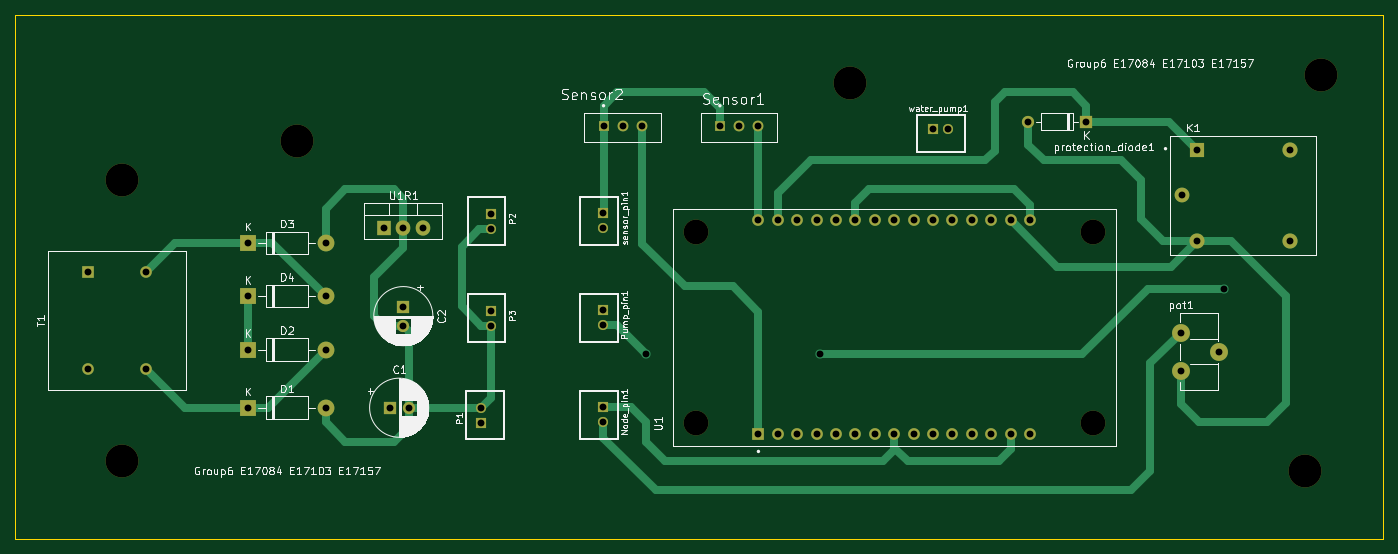
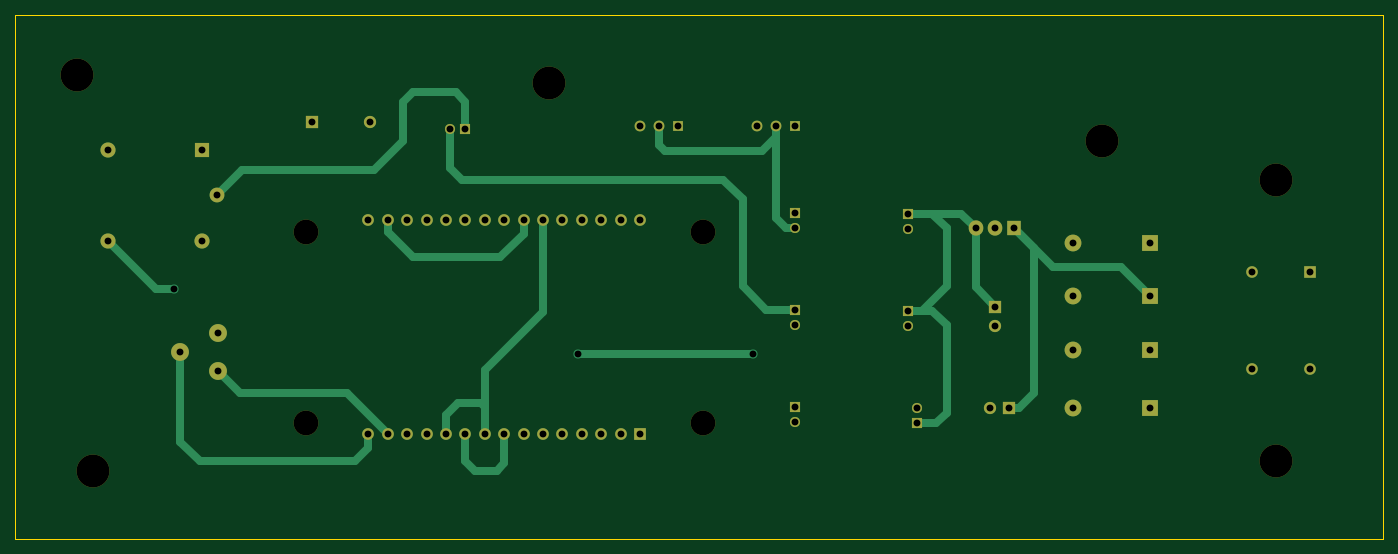
Circuit board: 9 layer files. Board 179.1 x 68.6 mm.
- bottom_copper: KiCad PCB 11 - EE356 PCB 9 (2023-01-19)-B_Cu.gbr (11839 bytes)
- bottom_mask: KiCad PCB 11 - EE356 PCB 9 (2023-01-19)-B_Mask.gbr (4291 bytes)
- bottom_silk: KiCad PCB 11 - EE356 PCB 9 (2023-01-19)-B_Silkscreen.gbr (504 bytes)
- outline: KiCad PCB 11 - EE356 PCB 9 (2023-01-19)-Edge_Cuts.gbr (740 bytes)
- top_copper: KiCad PCB 11 - EE356 PCB 9 (2023-01-19)-F_Cu.gbr (13393 bytes)
- top_mask: KiCad PCB 11 - EE356 PCB 9 (2023-01-19)-F_Mask.gbr (4291 bytes)
- top_silk: KiCad PCB 11 - EE356 PCB 9 (2023-01-19)-F_Silkscreen.gbr (66274 bytes)
- drill: KiCad PCB 11 - EE356 PCB 9 (2023-01-19)-NPTH.drl (570 bytes)
- drill: KiCad PCB 11 - EE356 PCB 9 (2023-01-19)-PTH.drl (1707 bytes)

=== bottom_copper: KiCad PCB 11 - EE356 PCB 9 (2023-01-19)-B_Cu.gbr (11839 bytes, source omitted) ===
=== bottom_mask: KiCad PCB 11 - EE356 PCB 9 (2023-01-19)-B_Mask.gbr ===
%TF.GenerationSoftware,KiCad,Pcbnew,(6.0.10)*%
%TF.CreationDate,2023-01-19T14:06:35+05:30*%
%TF.ProjectId,KiCad PCB 11 - EE356 PCB 9 (2023-01-19),4b694361-6420-4504-9342-203131202d20,rev?*%
%TF.SameCoordinates,Original*%
%TF.FileFunction,Soldermask,Bot*%
%TF.FilePolarity,Negative*%
%FSLAX46Y46*%
G04 Gerber Fmt 4.6, Leading zero omitted, Abs format (unit mm)*
G04 Created by KiCad (PCBNEW (6.0.10)) date 2023-01-19 14:06:35*
%MOMM*%
%LPD*%
G01*
G04 APERTURE LIST*
%ADD10R,1.320800X1.320800*%
%ADD11C,1.320800*%
%ADD12C,4.300000*%
%ADD13R,2.200000X2.200000*%
%ADD14O,2.200000X2.200000*%
%ADD15R,1.905000X2.000000*%
%ADD16O,1.905000X2.000000*%
%ADD17R,1.600000X1.600000*%
%ADD18O,1.600000X1.600000*%
%ADD19R,1.408000X1.408000*%
%ADD20C,1.408000*%
%ADD21C,2.340000*%
%ADD22R,1.980000X1.980000*%
%ADD23C,1.980000*%
%ADD24C,1.935000*%
%ADD25C,1.530000*%
%ADD26R,1.530000X1.530000*%
%ADD27C,3.250000*%
%ADD28R,1.520000X1.520000*%
%ADD29C,1.520000*%
%ADD30C,1.600000*%
G04 APERTURE END LIST*
D10*
%TO.C,water_pump1*%
X207796000Y-40402000D03*
D11*
X209796000Y-40402000D03*
%TD*%
D10*
%TO.C,Pump_pin1*%
X164600000Y-64040000D03*
D11*
X164600000Y-66040000D03*
%TD*%
D10*
%TO.C,P1*%
X148590000Y-78835000D03*
D11*
X148590000Y-76835000D03*
%TD*%
D12*
%TO.C,REF\u002A\u002A*%
X101600000Y-46990000D03*
%TD*%
D10*
%TO.C,Node_pin1*%
X164600000Y-76740000D03*
D11*
X164600000Y-78740000D03*
%TD*%
D13*
%TO.C,D2*%
X118110000Y-69215000D03*
D14*
X128270000Y-69215000D03*
%TD*%
D12*
%TO.C,REF\u002A\u002A*%
X101600000Y-83820000D03*
%TD*%
D10*
%TO.C,P2*%
X149860000Y-51435000D03*
D11*
X149860000Y-53435000D03*
%TD*%
D10*
%TO.C,sensor_pin1*%
X164600000Y-51340000D03*
D11*
X164600000Y-53340000D03*
%TD*%
D12*
%TO.C,REF\u002A\u002A*%
X256540000Y-85090000D03*
%TD*%
D15*
%TO.C,U1R1*%
X135890000Y-53340000D03*
D16*
X138430000Y-53340000D03*
X140970000Y-53340000D03*
%TD*%
D12*
%TO.C,REF\u002A\u002A*%
X124460000Y-41910000D03*
%TD*%
D17*
%TO.C,protection_diode1*%
X227846000Y-39386000D03*
D18*
X220226000Y-39386000D03*
%TD*%
D13*
%TO.C,D1*%
X118110000Y-76835000D03*
D14*
X128270000Y-76835000D03*
%TD*%
D19*
%TO.C,Sensor1*%
X179880000Y-39894000D03*
D20*
X182380000Y-39894000D03*
X184880000Y-39894000D03*
%TD*%
D13*
%TO.C,D3*%
X118110000Y-55245000D03*
D14*
X128270000Y-55245000D03*
%TD*%
D21*
%TO.C,pot1*%
X240205000Y-67010000D03*
X245205000Y-69510000D03*
X240205000Y-72010000D03*
%TD*%
D22*
%TO.C,K1*%
X242320000Y-43038000D03*
D23*
X242320000Y-55038000D03*
D24*
X240320000Y-49038000D03*
D23*
X254520000Y-43038000D03*
X254520000Y-55038000D03*
%TD*%
D19*
%TO.C,Sensor2*%
X164640000Y-39894000D03*
D20*
X167140000Y-39894000D03*
X169640000Y-39894000D03*
%TD*%
D10*
%TO.C,P3*%
X149860000Y-64135000D03*
D11*
X149860000Y-66135000D03*
%TD*%
D12*
%TO.C,REF\u002A\u002A*%
X258580000Y-33290000D03*
%TD*%
D25*
%TO.C,U1*%
X184920000Y-52310000D03*
X187460000Y-52310000D03*
X190000000Y-52310000D03*
X192540000Y-52310000D03*
X195080000Y-52310000D03*
X197620000Y-52310000D03*
X200160000Y-52310000D03*
X202700000Y-52310000D03*
X205240000Y-52310000D03*
X207780000Y-52310000D03*
X210320000Y-52310000D03*
X212860000Y-52310000D03*
X215400000Y-52310000D03*
X217940000Y-52310000D03*
X220480000Y-52310000D03*
X220480000Y-80310000D03*
X217940000Y-80310000D03*
X215400000Y-80310000D03*
X212860000Y-80310000D03*
X210320000Y-80310000D03*
X207780000Y-80310000D03*
X205240000Y-80310000D03*
X202700000Y-80310000D03*
X200160000Y-80310000D03*
X197620000Y-80310000D03*
X195080000Y-80310000D03*
X192540000Y-80310000D03*
X190000000Y-80310000D03*
X187460000Y-80310000D03*
D26*
X184920000Y-80310000D03*
D27*
X176700000Y-53810000D03*
X228700000Y-53810000D03*
X176700000Y-78810000D03*
X228700000Y-78810000D03*
%TD*%
D13*
%TO.C,D4*%
X118110000Y-62230000D03*
D14*
X128270000Y-62230000D03*
%TD*%
D28*
%TO.C,T1*%
X97155000Y-59055000D03*
D29*
X104775000Y-59055000D03*
X104775000Y-71755000D03*
X97155000Y-71755000D03*
%TD*%
D17*
%TO.C,C1*%
X136633606Y-76835000D03*
D30*
X139133606Y-76835000D03*
%TD*%
D17*
%TO.C,C2*%
X138430000Y-63593848D03*
D30*
X138430000Y-66093848D03*
%TD*%
D12*
%TO.C,REF\u002A\u002A*%
X196850000Y-34290000D03*
%TD*%
M02*

=== bottom_silk: KiCad PCB 11 - EE356 PCB 9 (2023-01-19)-B_Silkscreen.gbr ===
%TF.GenerationSoftware,KiCad,Pcbnew,(6.0.10)*%
%TF.CreationDate,2023-01-19T14:06:35+05:30*%
%TF.ProjectId,KiCad PCB 11 - EE356 PCB 9 (2023-01-19),4b694361-6420-4504-9342-203131202d20,rev?*%
%TF.SameCoordinates,Original*%
%TF.FileFunction,Legend,Bot*%
%TF.FilePolarity,Positive*%
%FSLAX46Y46*%
G04 Gerber Fmt 4.6, Leading zero omitted, Abs format (unit mm)*
G04 Created by KiCad (PCBNEW (6.0.10)) date 2023-01-19 14:06:35*
%MOMM*%
%LPD*%
G01*
G04 APERTURE LIST*
G04 APERTURE END LIST*
M02*

=== outline: KiCad PCB 11 - EE356 PCB 9 (2023-01-19)-Edge_Cuts.gbr ===
%TF.GenerationSoftware,KiCad,Pcbnew,(6.0.10)*%
%TF.CreationDate,2023-01-19T14:06:35+05:30*%
%TF.ProjectId,KiCad PCB 11 - EE356 PCB 9 (2023-01-19),4b694361-6420-4504-9342-203131202d20,rev?*%
%TF.SameCoordinates,Original*%
%TF.FileFunction,Profile,NP*%
%FSLAX46Y46*%
G04 Gerber Fmt 4.6, Leading zero omitted, Abs format (unit mm)*
G04 Created by KiCad (PCBNEW (6.0.10)) date 2023-01-19 14:06:35*
%MOMM*%
%LPD*%
G01*
G04 APERTURE LIST*
%TA.AperFunction,Profile*%
%ADD10C,0.100000*%
%TD*%
G04 APERTURE END LIST*
D10*
X266700000Y-93980000D02*
X87630000Y-93980000D01*
X266700000Y-25400000D02*
X266700000Y-93980000D01*
X87630000Y-93980000D02*
X87630000Y-25400000D01*
X87630000Y-25400000D02*
X266700000Y-25400000D01*
M02*

=== top_copper: KiCad PCB 11 - EE356 PCB 9 (2023-01-19)-F_Cu.gbr (13393 bytes, source omitted) ===
=== top_mask: KiCad PCB 11 - EE356 PCB 9 (2023-01-19)-F_Mask.gbr ===
%TF.GenerationSoftware,KiCad,Pcbnew,(6.0.10)*%
%TF.CreationDate,2023-01-19T14:06:35+05:30*%
%TF.ProjectId,KiCad PCB 11 - EE356 PCB 9 (2023-01-19),4b694361-6420-4504-9342-203131202d20,rev?*%
%TF.SameCoordinates,Original*%
%TF.FileFunction,Soldermask,Top*%
%TF.FilePolarity,Negative*%
%FSLAX46Y46*%
G04 Gerber Fmt 4.6, Leading zero omitted, Abs format (unit mm)*
G04 Created by KiCad (PCBNEW (6.0.10)) date 2023-01-19 14:06:35*
%MOMM*%
%LPD*%
G01*
G04 APERTURE LIST*
%ADD10R,1.320800X1.320800*%
%ADD11C,1.320800*%
%ADD12C,4.300000*%
%ADD13R,2.200000X2.200000*%
%ADD14O,2.200000X2.200000*%
%ADD15R,1.905000X2.000000*%
%ADD16O,1.905000X2.000000*%
%ADD17R,1.600000X1.600000*%
%ADD18O,1.600000X1.600000*%
%ADD19R,1.408000X1.408000*%
%ADD20C,1.408000*%
%ADD21C,2.340000*%
%ADD22R,1.980000X1.980000*%
%ADD23C,1.980000*%
%ADD24C,1.935000*%
%ADD25C,1.530000*%
%ADD26R,1.530000X1.530000*%
%ADD27C,3.250000*%
%ADD28R,1.520000X1.520000*%
%ADD29C,1.520000*%
%ADD30C,1.600000*%
G04 APERTURE END LIST*
D10*
%TO.C,water_pump1*%
X207796000Y-40402000D03*
D11*
X209796000Y-40402000D03*
%TD*%
D10*
%TO.C,Pump_pin1*%
X164600000Y-64040000D03*
D11*
X164600000Y-66040000D03*
%TD*%
D10*
%TO.C,P1*%
X148590000Y-78835000D03*
D11*
X148590000Y-76835000D03*
%TD*%
D12*
%TO.C,REF\u002A\u002A*%
X101600000Y-46990000D03*
%TD*%
D10*
%TO.C,Node_pin1*%
X164600000Y-76740000D03*
D11*
X164600000Y-78740000D03*
%TD*%
D13*
%TO.C,D2*%
X118110000Y-69215000D03*
D14*
X128270000Y-69215000D03*
%TD*%
D12*
%TO.C,REF\u002A\u002A*%
X101600000Y-83820000D03*
%TD*%
D10*
%TO.C,P2*%
X149860000Y-51435000D03*
D11*
X149860000Y-53435000D03*
%TD*%
D10*
%TO.C,sensor_pin1*%
X164600000Y-51340000D03*
D11*
X164600000Y-53340000D03*
%TD*%
D12*
%TO.C,REF\u002A\u002A*%
X256540000Y-85090000D03*
%TD*%
D15*
%TO.C,U1R1*%
X135890000Y-53340000D03*
D16*
X138430000Y-53340000D03*
X140970000Y-53340000D03*
%TD*%
D12*
%TO.C,REF\u002A\u002A*%
X124460000Y-41910000D03*
%TD*%
D17*
%TO.C,protection_diode1*%
X227846000Y-39386000D03*
D18*
X220226000Y-39386000D03*
%TD*%
D13*
%TO.C,D1*%
X118110000Y-76835000D03*
D14*
X128270000Y-76835000D03*
%TD*%
D19*
%TO.C,Sensor1*%
X179880000Y-39894000D03*
D20*
X182380000Y-39894000D03*
X184880000Y-39894000D03*
%TD*%
D13*
%TO.C,D3*%
X118110000Y-55245000D03*
D14*
X128270000Y-55245000D03*
%TD*%
D21*
%TO.C,pot1*%
X240205000Y-67010000D03*
X245205000Y-69510000D03*
X240205000Y-72010000D03*
%TD*%
D22*
%TO.C,K1*%
X242320000Y-43038000D03*
D23*
X242320000Y-55038000D03*
D24*
X240320000Y-49038000D03*
D23*
X254520000Y-43038000D03*
X254520000Y-55038000D03*
%TD*%
D19*
%TO.C,Sensor2*%
X164640000Y-39894000D03*
D20*
X167140000Y-39894000D03*
X169640000Y-39894000D03*
%TD*%
D10*
%TO.C,P3*%
X149860000Y-64135000D03*
D11*
X149860000Y-66135000D03*
%TD*%
D12*
%TO.C,REF\u002A\u002A*%
X258580000Y-33290000D03*
%TD*%
D25*
%TO.C,U1*%
X184920000Y-52310000D03*
X187460000Y-52310000D03*
X190000000Y-52310000D03*
X192540000Y-52310000D03*
X195080000Y-52310000D03*
X197620000Y-52310000D03*
X200160000Y-52310000D03*
X202700000Y-52310000D03*
X205240000Y-52310000D03*
X207780000Y-52310000D03*
X210320000Y-52310000D03*
X212860000Y-52310000D03*
X215400000Y-52310000D03*
X217940000Y-52310000D03*
X220480000Y-52310000D03*
X220480000Y-80310000D03*
X217940000Y-80310000D03*
X215400000Y-80310000D03*
X212860000Y-80310000D03*
X210320000Y-80310000D03*
X207780000Y-80310000D03*
X205240000Y-80310000D03*
X202700000Y-80310000D03*
X200160000Y-80310000D03*
X197620000Y-80310000D03*
X195080000Y-80310000D03*
X192540000Y-80310000D03*
X190000000Y-80310000D03*
X187460000Y-80310000D03*
D26*
X184920000Y-80310000D03*
D27*
X176700000Y-53810000D03*
X228700000Y-53810000D03*
X176700000Y-78810000D03*
X228700000Y-78810000D03*
%TD*%
D13*
%TO.C,D4*%
X118110000Y-62230000D03*
D14*
X128270000Y-62230000D03*
%TD*%
D28*
%TO.C,T1*%
X97155000Y-59055000D03*
D29*
X104775000Y-59055000D03*
X104775000Y-71755000D03*
X97155000Y-71755000D03*
%TD*%
D17*
%TO.C,C1*%
X136633606Y-76835000D03*
D30*
X139133606Y-76835000D03*
%TD*%
D17*
%TO.C,C2*%
X138430000Y-63593848D03*
D30*
X138430000Y-66093848D03*
%TD*%
D12*
%TO.C,REF\u002A\u002A*%
X196850000Y-34290000D03*
%TD*%
M02*

=== top_silk: KiCad PCB 11 - EE356 PCB 9 (2023-01-19)-F_Silkscreen.gbr (66274 bytes, source omitted) ===
=== drill: KiCad PCB 11 - EE356 PCB 9 (2023-01-19)-NPTH.drl ===
M48
; DRILL file {KiCad (6.0.10)} date Thu Jan 19 14:07:25 2023
; FORMAT={-:-/ absolute / inch / decimal}
; #@! TF.CreationDate,2023-01-19T14:07:25+05:30
; #@! TF.GenerationSoftware,Kicad,Pcbnew,(6.0.10)
; #@! TF.FileFunction,NonPlated,1,2,NPTH
FMAT,2
INCH
; #@! TA.AperFunction,NonPlated,NPTH,ComponentDrill
T1C0.1280
; #@! TA.AperFunction,NonPlated,NPTH,ComponentDrill
T2C0.1693
%
G90
G05
T1
X6.9567Y-2.1185
X6.9567Y-3.1028
X9.0039Y-2.1185
X9.0039Y-3.1028
T2
X4.0Y-1.85
X4.0Y-3.3
X4.9Y-1.65
X7.75Y-1.35
X10.1Y-3.35
X10.1803Y-1.3106
T0
M30

=== drill: KiCad PCB 11 - EE356 PCB 9 (2023-01-19)-PTH.drl ===
M48
; DRILL file {KiCad (6.0.10)} date Thu Jan 19 14:07:25 2023
; FORMAT={-:-/ absolute / inch / decimal}
; #@! TF.CreationDate,2023-01-19T14:07:25+05:30
; #@! TF.GenerationSoftware,Kicad,Pcbnew,(6.0.10)
; #@! TF.FileFunction,Plated,1,2,PTH
FMAT,2
INCH
; #@! TA.AperFunction,Plated,PTH,ViaDrill
T1C0.0354
; #@! TA.AperFunction,Plated,PTH,ComponentDrill
T2C0.0354
%
G90
G05
T1
X6.7Y-2.75
X7.6Y-2.75
X9.6803Y-2.4106
T2
X3.825Y-2.325
X3.825Y-2.825
X4.125Y-2.325
X4.125Y-2.825
X4.65Y-2.175
X4.65Y-2.45
X4.65Y-2.725
X4.65Y-3.025
X5.05Y-2.175
X5.05Y-2.45
X5.05Y-2.725
X5.05Y-3.025
X5.35Y-2.1
X5.3793Y-3.025
X5.45Y-2.1
X5.45Y-2.5037
X5.45Y-2.6021
X5.4777Y-3.025
X5.55Y-2.1
X5.85Y-3.025
X5.85Y-3.1037
X5.9Y-2.025
X5.9Y-2.1037
X5.9Y-2.525
X5.9Y-2.6037
X6.4803Y-2.0213
X6.4803Y-2.1
X6.4803Y-2.5213
X6.4803Y-2.6
X6.4803Y-3.0213
X6.4803Y-3.1
X6.4819Y-1.5706
X6.5803Y-1.5706
X6.6787Y-1.5706
X7.0819Y-1.5706
X7.1803Y-1.5706
X7.2787Y-1.5706
X7.2803Y-2.0594
X7.2803Y-3.1618
X7.3803Y-2.0594
X7.3803Y-3.1618
X7.4803Y-2.0594
X7.4803Y-3.1618
X7.5803Y-2.0594
X7.5803Y-3.1618
X7.6803Y-2.0594
X7.6803Y-3.1618
X7.7803Y-2.0594
X7.7803Y-3.1618
X7.8803Y-2.0594
X7.8803Y-3.1618
X7.9803Y-2.0594
X7.9803Y-3.1618
X8.0803Y-2.0594
X8.0803Y-3.1618
X8.1803Y-2.0594
X8.1803Y-3.1618
X8.1809Y-1.5906
X8.2597Y-1.5906
X8.2803Y-2.0594
X8.2803Y-3.1618
X8.3803Y-2.0594
X8.3803Y-3.1618
X8.4803Y-2.0594
X8.4803Y-3.1618
X8.5803Y-2.0594
X8.5803Y-3.1618
X8.6703Y-1.5506
X8.6803Y-2.0594
X8.6803Y-3.1618
X8.9703Y-1.5506
X9.4569Y-2.6382
X9.4569Y-2.835
X9.4614Y-1.9306
X9.5402Y-1.6944
X9.5402Y-2.1669
X9.6537Y-2.7366
X10.0205Y-1.6944
X10.0205Y-2.1669
T0
M30

